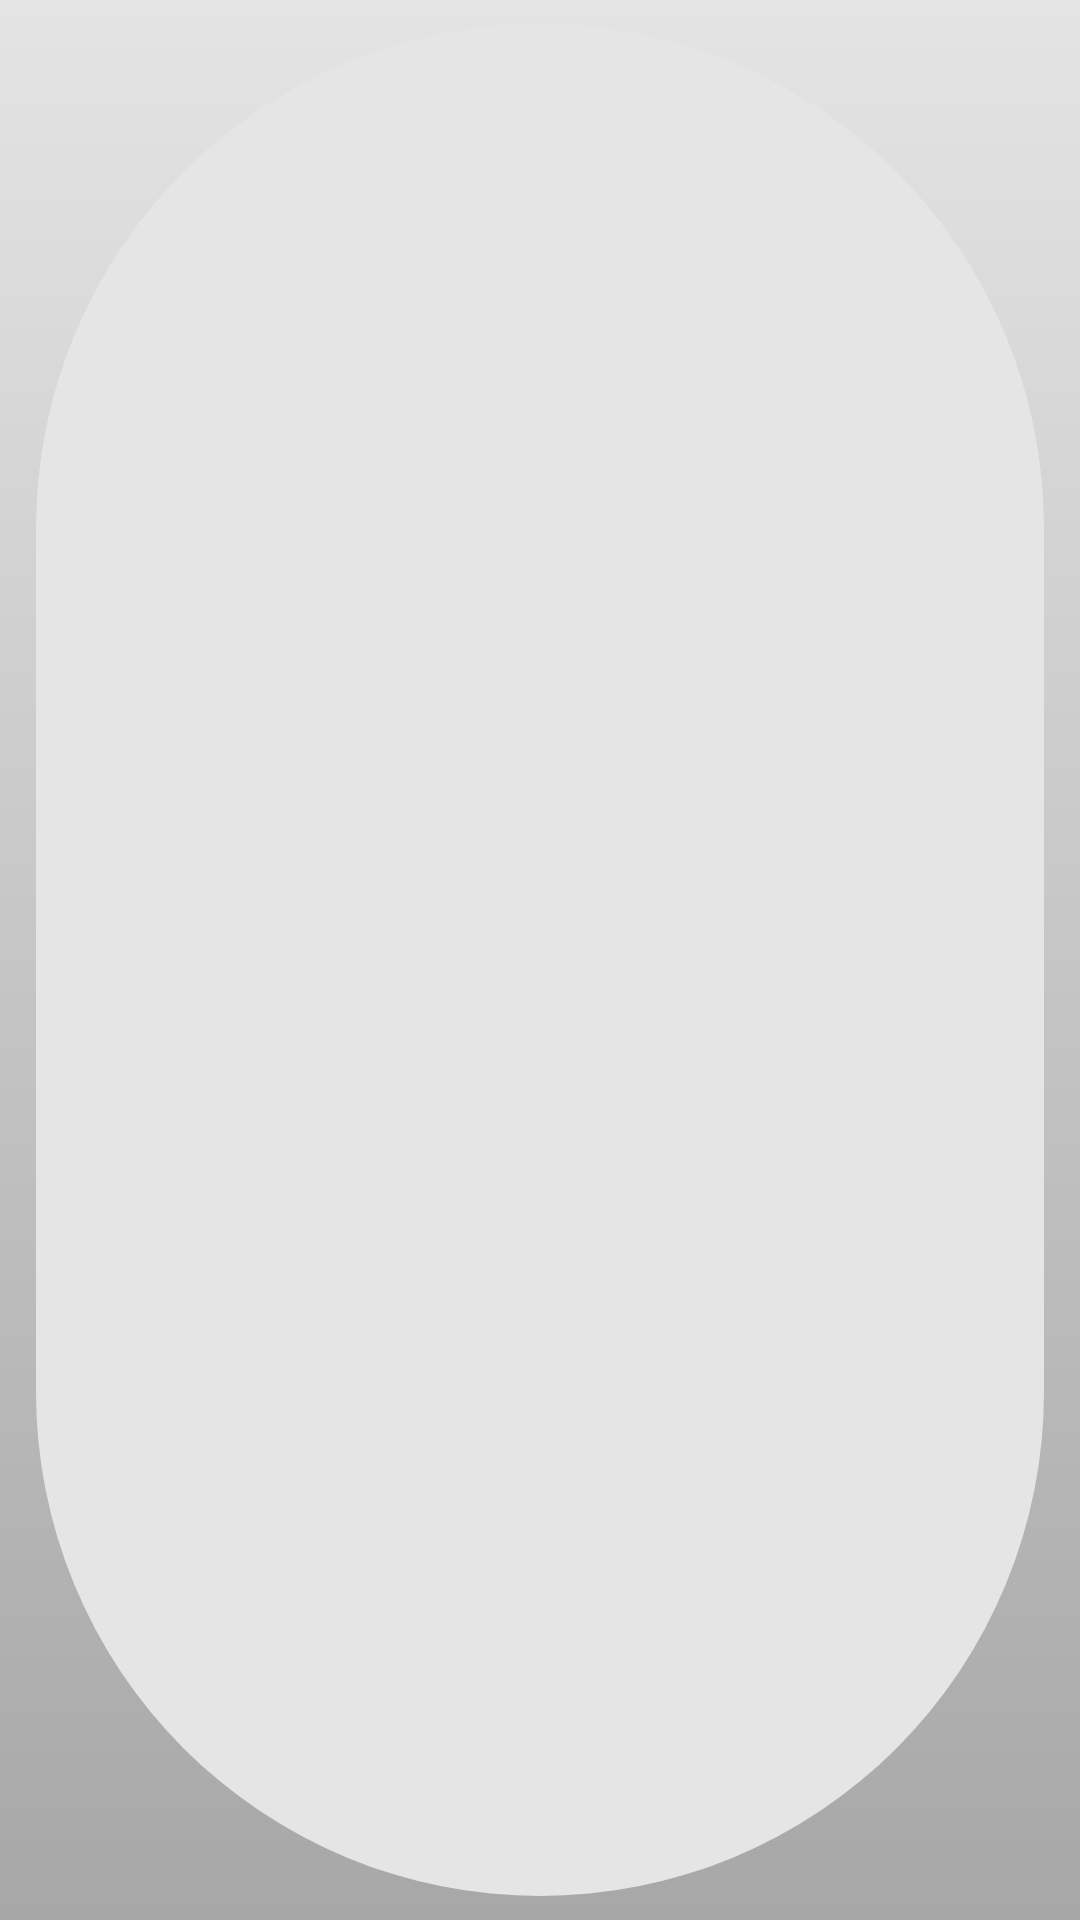

Here is an Android app screen rendered from its layout file. Give the layout XML and the strings, colors and styles it references.
<!-- AndroidManifest.xml: application theme Theme.Ruen -->
<!-- res/layout/chip_translation.xml -->
<?xml version="1.0" encoding="utf-8"?>
<com.google.android.material.chip.Chip xmlns:android="http://schemas.android.com/apk/res/android"
    xmlns:tools="http://schemas.android.com/tools"
    style="@style/Widget.MaterialComponents.Chip.Choice"
    android:layout_width="wrap_content"
    android:layout_height="wrap_content"
    tools:text="@string/test">

</com.google.android.material.chip.Chip>
<!-- resources referenced by this layout -->
<resources>
  <string name="test">test</string>
  <style name="Theme.Ruen" parent="Theme.MaterialComponents.DayNight.NoActionBar">
          
          <item name="colorPrimary">@color/gray_150</item>
          <item name="colorPrimaryVariant">@color/gray_200</item>
          <item name="colorOnPrimary">@color/gray_500</item>
          
          <item name="colorSecondary">@color/red_600</item>
          <item name="colorSecondaryVariant">@color/gray_500</item>
          <item name="colorOnSecondary">@color/black</item>
          
          <item name="android:statusBarColor" tools:targetApi="l">?attr/colorPrimaryVariant</item>
          
          <item name="fontFamily">@font/montserrat_semibold</item>
          <item name="android:windowBackground">@drawable/background</item>
  
      </style>
  <color name="gray_150">#E9E9E9</color>
  <color name="gray_200">#dddddd</color>
  <color name="gray_500">#4E4E4E</color>
  <color name="red_600">#A62424</color>
  <color name="black">#FF000000</color>
  <!-- drawable background (drawable) -->
  <?xml version="1.0" encoding="utf-8"?>
  <shape xmlns:android="http://schemas.android.com/apk/res/android">
      <gradient
          android:angle="270"
          android:endColor="#A7A7A7"
          android:startColor="#E4E4E4" />
  </shape>
</resources>
